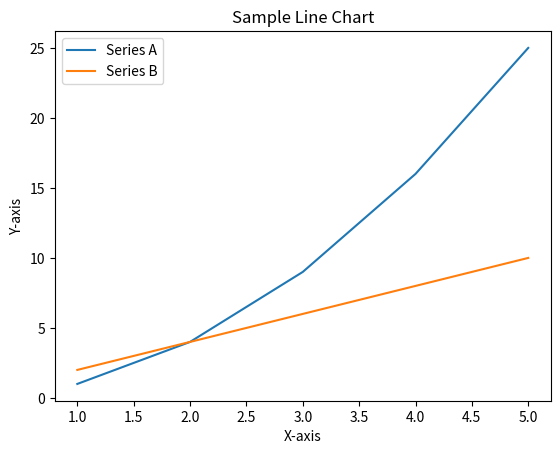

Recreate this plot in Python.
import matplotlib.pyplot as plt

# Данные для первой линии
x1 = [1, 2, 3, 4, 5]
y1 = [1, 4, 9, 16, 25]

# Данные для второй линии
x2 = [1, 2, 3, 4, 5]
y2 = [2, 4, 6, 8, 10]

# Создание графика
plt.plot(x1,y1,label='Series A')
plt.plot(x2,y2,label='Series B')

# Добавление легенды
plt.title("Sample Line Chart")
plt.xlabel("X-axis")
plt.ylabel("Y-axis")
plt.legend()

# Отображение графика
plt.show()